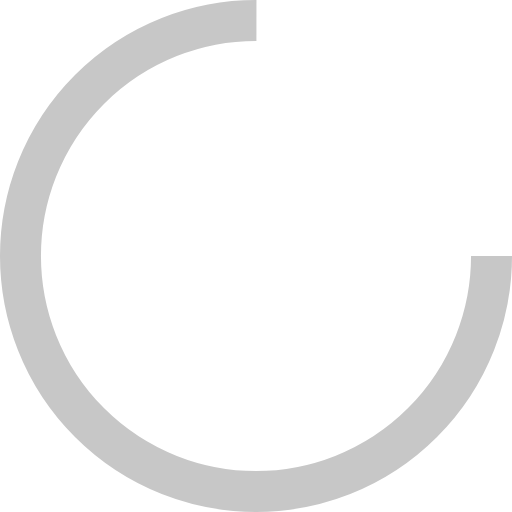
t = 0.00 s
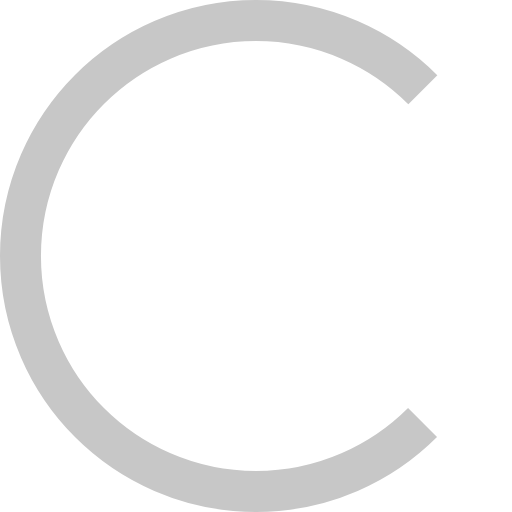
t = 0.13 s
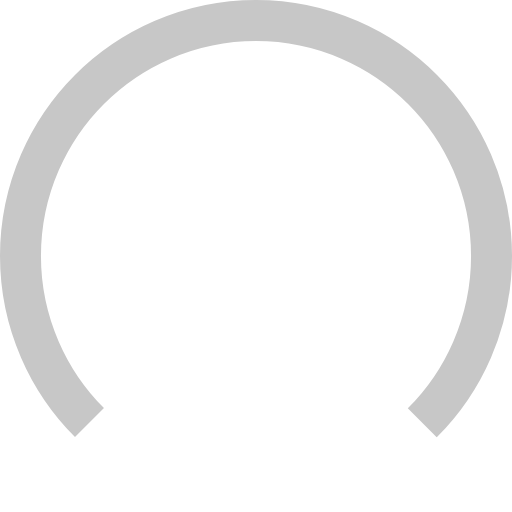
t = 0.38 s
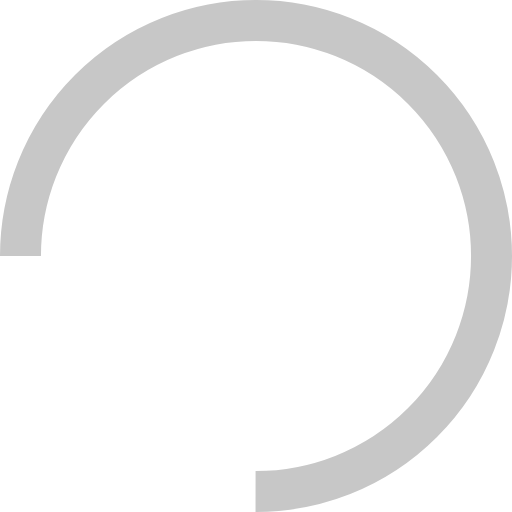
t = 0.50 s
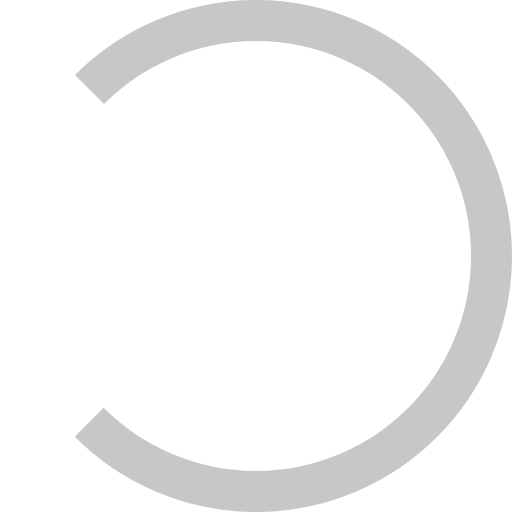
t = 0.63 s
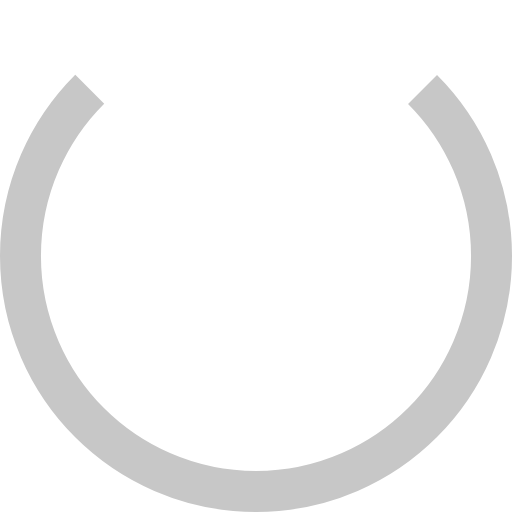
t = 0.88 s

The animated SVG that drew these frames (rendered in a browser with its animation timeline set to each time). Animation: 1 SMIL element (animateTransform=1); one cycle of 1.00 s, repeats indefinitely.

<?xml version="1.0" encoding="utf-8"?><svg width='40px' height='40px' xmlns="http://www.w3.org/2000/svg" viewBox="0 0 100 100" preserveAspectRatio="xMidYMid" class="uil-ring"><rect x="0" y="0" width="100" height="100" fill="none" class="bk"></rect><circle cx="50" cy="50" r="46" stroke-dasharray="216.76989309769573 72.25663103256522" stroke="#c7c7c7" fill="none" stroke-width="8"><animateTransform attributeName="transform" type="rotate" values="0 50 50;180 50 50;360 50 50;" keyTimes="0;0.5;1" dur="1s" repeatCount="indefinite" begin="0s"></animateTransform></circle></svg>
